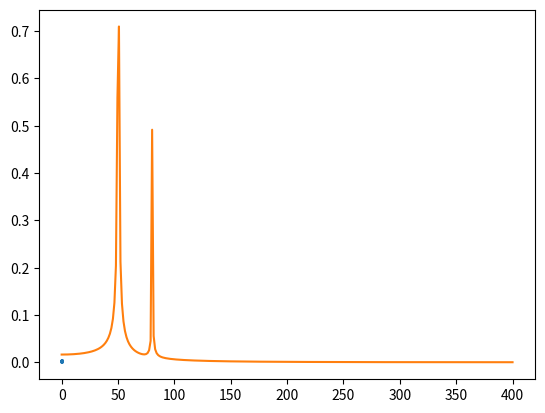

This figure's Python source:
#!/usr/bin/env python

from scipy.fftpack import fft
import numpy as np
import matplotlib.pyplot as plt

N = 600                         # Number of sample points.
T = 1.0 / 800.0                 # sample spacing.
x = np.linspace(0.0, N*T, N)
y = np.sin(50.0 * 2.0 * np.pi * x) + 0.5 * np.sin(80.0 * 2.0 * np.pi * x)
plt.plot(x, 2.0/N * np.abs(y[0:N]))
plt.grid()
plt.show()

yf = fft(y)
xf = np.linspace(0.0, 1.0/(2.0*T), N//2)

plt.plot(xf, 2.0/N * np.abs(yf[0:N//2]))
plt.grid()
plt.show()
